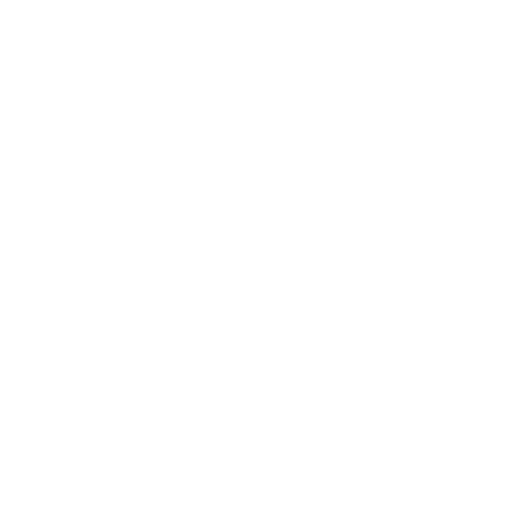
t = 0.00 s
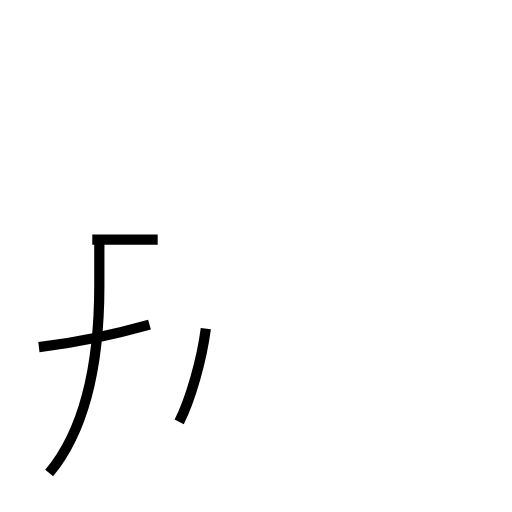
t = 1.52 s
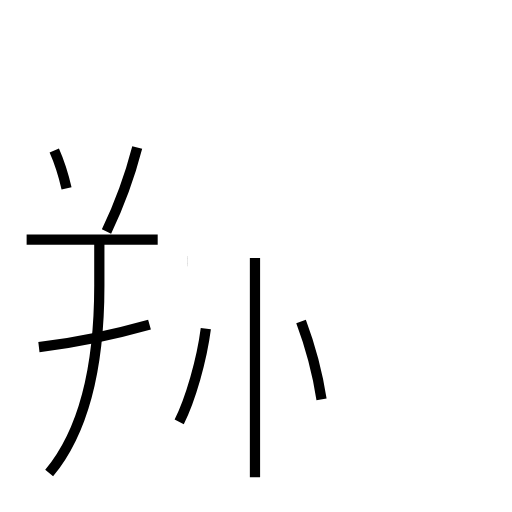
t = 2.97 s
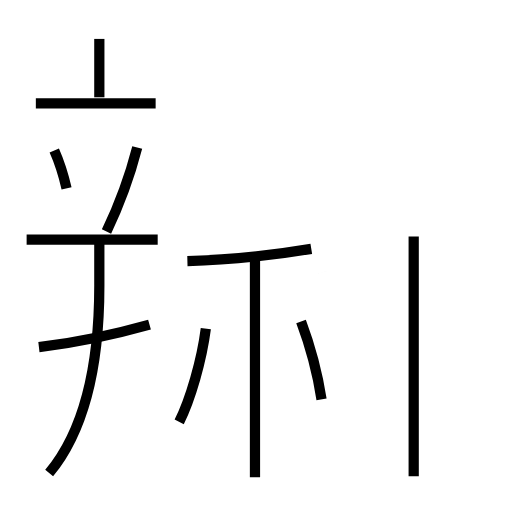
t = 4.56 s
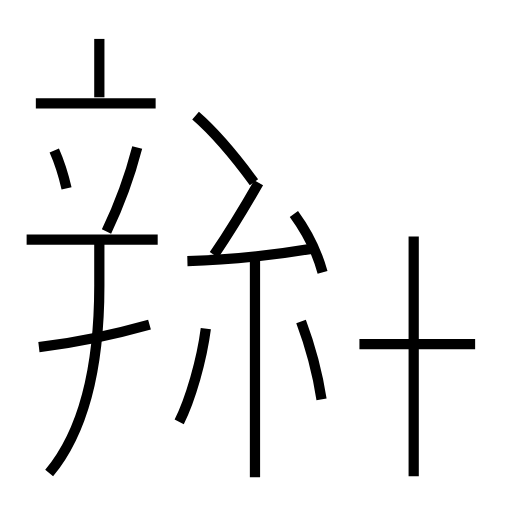
t = 5.60 s
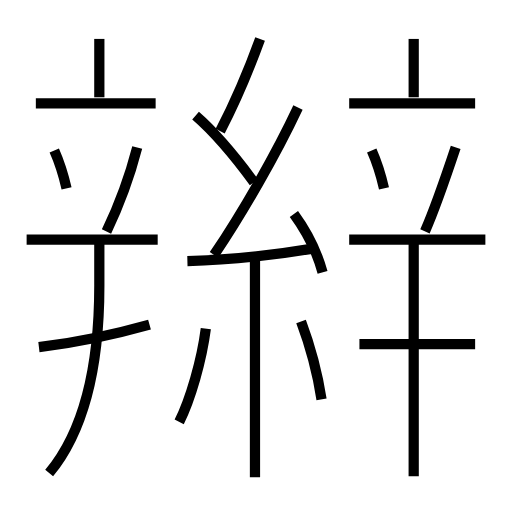
t = 7.46 s

The animated SVG that drew these frames (rendered in a browser with its animation timeline set to each time). Animation: 22 SMIL elements (animate=22); one cycle of 7.46 s.

<?xml version='1.0' encoding='utf-8'?>
<svg viewBox="0.0 -6.0 50.0 50.0" version="1.1" xmlns="http://www.w3.org/2000/svg"><rect x="-1000" y="-1000" width="2000" height="2000" stroke="white" fill="white" /><g style="fill:none;stroke:#000000;stroke-width:1"><path d="M 4.8 2.2 C 8.2 -1.9 9.7 -8.2 9.7 -16.1 L 9.7 -20.6 " transform="translate(0.0 38.0)" stroke-dasharray="23.813548322330167" stroke-dashoffset="23.813548322330167"><animate attributeName="stroke-dashoffset" from="23.813548322330167" to="0" dur="0.714406449669905s" begin="0s; anim_end.end" fill="freeze" id="anim0" /></path><path d="M 3.8 -10.1 C 7.2 -10.5 11.4 -11.4 14.6 -12.3 " transform="translate(0.0 38.0)" stroke-dasharray="11.031717307924715" stroke-dashoffset="11.031717307924715"><animate attributeName="stroke-dashoffset" from="11.031717307924715" to="0" dur="0.33095151923774146s" begin="anim0.end" fill="freeze" id="anim1" /></path><path d="M 17.5 -2.8 C 18.6 -5.0 19.7 -8.8 20.1 -11.9 " transform="translate(0.0 38.0)" stroke-dasharray="9.499699200264162" stroke-dashoffset="9.499699200264162"><animate attributeName="stroke-dashoffset" from="9.499699200264162" to="0" dur="0.28499097600792483s" begin="anim1.end" fill="freeze" id="anim2" /></path><path d="M 15.4 -20.6 L 2.6 -20.6 " transform="translate(0.0 38.0)" stroke-dasharray="12.8" stroke-dashoffset="12.8"><animate attributeName="stroke-dashoffset" from="12.8" to="0" dur="0.384s" begin="anim2.end" fill="freeze" id="anim3" /></path><path d="M 24.9 2.6 L 24.9 -18.8 " transform="translate(0.0 38.0)" stroke-dasharray="21.400000000000002" stroke-dashoffset="21.400000000000002"><animate attributeName="stroke-dashoffset" from="21.400000000000002" to="0" dur="0.642s" begin="anim3.end" fill="freeze" id="anim4" /></path><path d="M 6.5 -25.6 C 6.2 -26.9 5.7 -28.4 5.3 -29.3 " transform="translate(0.0 38.0)" stroke-dasharray="3.894585445222796" stroke-dashoffset="3.894585445222796"><animate attributeName="stroke-dashoffset" from="3.894585445222796" to="0" dur="0.11683756335668388s" begin="anim4.end" fill="freeze" id="anim5" /></path><path d="M 10.4 -21.4 C 11.6 -23.9 12.7 -26.9 13.4 -29.6 " transform="translate(0.0 38.0)" stroke-dasharray="8.744231726771151" stroke-dashoffset="8.744231726771151"><animate attributeName="stroke-dashoffset" from="8.744231726771151" to="0" dur="0.26232695180313453s" begin="anim5.end" fill="freeze" id="anim6" /></path><path d="M 31.4 -5.0 C 31.0 -7.6 30.3 -10.2 29.4 -12.6 " transform="translate(0.0 38.0)" stroke-dasharray="7.872441280682407" stroke-dashoffset="7.872441280682407"><animate attributeName="stroke-dashoffset" from="7.872441280682407" to="0" dur="0.23617323842047222s" begin="anim6.end" fill="freeze" id="anim7" /></path><path d="M 18.3 -18.5 C 22.4 -18.6 26.8 -19.1 30.4 -19.7 " transform="translate(0.0 38.0)" stroke-dasharray="12.168795912110024" stroke-dashoffset="12.168795912110024"><animate attributeName="stroke-dashoffset" from="12.168795912110024" to="0" dur="0.3650638773633007s" begin="anim7.end" fill="freeze" id="anim8" /></path><path d="M 15.2 -33.9 L 3.5 -33.9 " transform="translate(0.0 38.0)" stroke-dasharray="11.7" stroke-dashoffset="11.7"><animate attributeName="stroke-dashoffset" from="11.7" to="0" dur="0.351s" begin="anim8.end" fill="freeze" id="anim9" /></path><path d="M 9.7 -34.5 L 9.7 -40.2 " transform="translate(0.0 38.0)" stroke-dasharray="5.700000000000003" stroke-dashoffset="5.700000000000003"><animate attributeName="stroke-dashoffset" from="5.700000000000003" to="0" dur="0.17100000000000007s" begin="anim9.end" fill="freeze" id="anim10" /></path><path d="M 40.4 2.5 L 40.4 -20.9 " transform="translate(0.0 38.0)" stroke-dasharray="23.4" stroke-dashoffset="23.4"><animate attributeName="stroke-dashoffset" from="23.4" to="0" dur="0.702s" begin="anim10.end" fill="freeze" id="anim11" /></path><path d="M 31.5 -17.4 C 30.9 -19.6 29.8 -21.6 28.7 -23.1 " transform="translate(0.0 38.0)" stroke-dasharray="6.385045376497663" stroke-dashoffset="6.385045376497663"><animate attributeName="stroke-dashoffset" from="6.385045376497663" to="0" dur="0.1915513612949299s" begin="anim11.end" fill="freeze" id="anim12" /></path><path d="M 24.8 -26.2 C 22.6 -29.2 20.6 -31.4 19.1 -32.7 " transform="translate(0.0 38.0)" stroke-dasharray="8.661261356060065" stroke-dashoffset="8.661261356060065"><animate attributeName="stroke-dashoffset" from="8.661261356060065" to="0" dur="0.25983784068180193s" begin="anim12.end" fill="freeze" id="anim13" /></path><path d="M 46.4 -10.4 L 35.1 -10.4 " transform="translate(0.0 38.0)" stroke-dasharray="11.299999999999997" stroke-dashoffset="11.299999999999997"><animate attributeName="stroke-dashoffset" from="11.299999999999997" to="0" dur="0.3389999999999999s" begin="anim13.end" fill="freeze" id="anim14" /></path><path d="M 20.9 -19.1 C 23.6 -23.1 26.9 -28.8 29.1 -33.5 " transform="translate(0.0 38.0)" stroke-dasharray="16.58543601201365" stroke-dashoffset="16.58543601201365"><animate attributeName="stroke-dashoffset" from="16.58543601201365" to="0" dur="0.4975630803604094s" begin="anim14.end" fill="freeze" id="anim15" /></path><path d="M 21.5 -31.2 C 22.9 -33.9 24.2 -36.9 25.4 -40.2 " transform="translate(0.0 38.0)" stroke-dasharray="9.815497425227548" stroke-dashoffset="9.815497425227548"><animate attributeName="stroke-dashoffset" from="9.815497425227548" to="0" dur="0.29446492275682645s" begin="anim15.end" fill="freeze" id="anim16" /></path><path d="M 47.4 -20.6 L 34.1 -20.6 " transform="translate(0.0 38.0)" stroke-dasharray="13.299999999999997" stroke-dashoffset="13.299999999999997"><animate attributeName="stroke-dashoffset" from="13.299999999999997" to="0" dur="0.3989999999999999s" begin="anim16.end" fill="freeze" id="anim17" /></path><path d="M 37.5 -25.6 C 37.2 -26.9 36.7 -28.4 36.3 -29.3 " transform="translate(0.0 38.0)" stroke-dasharray="3.8945854452227975" stroke-dashoffset="3.8945854452227975"><animate attributeName="stroke-dashoffset" from="3.8945854452227975" to="0" dur="0.11683756335668392s" begin="anim17.end" fill="freeze" id="anim18" /></path><path d="M 41.5 -21.4 C 42.6 -23.9 43.6 -26.9 44.5 -29.6 " transform="translate(0.0 38.0)" stroke-dasharray="8.734665208565298" stroke-dashoffset="8.734665208565298"><animate attributeName="stroke-dashoffset" from="8.734665208565298" to="0" dur="0.2620399562569589s" begin="anim18.end" fill="freeze" id="anim19" /></path><path d="M 46.4 -33.9 L 34.1 -33.9 " transform="translate(0.0 38.0)" stroke-dasharray="12.299999999999997" stroke-dashoffset="12.299999999999997"><animate attributeName="stroke-dashoffset" from="12.299999999999997" to="0" dur="0.3689999999999999s" begin="anim19.end" fill="freeze" id="anim20" /></path><path d="M 40.4 -34.5 L 40.4 -40.2" transform="translate(0.0 38.0)" stroke-dasharray="5.700000000000003" stroke-dashoffset="5.700000000000003"><animate attributeName="stroke-dashoffset" from="5.700000000000003" to="0" dur="0.17100000000000007s" begin="anim20.end" fill="freeze" id="anim_end" /></path></g></svg>
